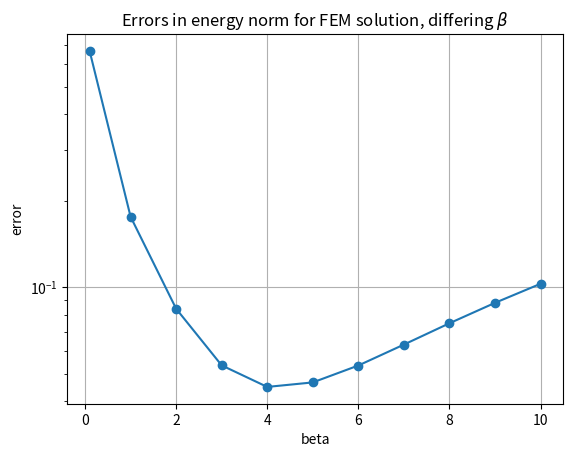

Reproduce this figure in Python.
import numpy as np
from scipy.integrate import quad
import matplotlib.pyplot as plt


def fem_1d(N, beta):
    # equidistant grid points
    h = 1 / N
    nodes = np.arange(0, 1 + h, h)
    nodes = nodes ** beta  # no equidistant points this time
    # vector of elements dependant on nodes
    dx = nodes[1:] - nodes[:-1]

    # stiffness matrix
    A = np.diag(1 / dx[:-1] + 1 / dx[1:])
    A = A - np.diag(1 / dx[1:-1], 1)
    A = A - np.diag(1 / dx[1:-1], -1)

    # load vector
    def left(x, a, b):
        return (2 / 9 * (x ** (-4 / 3) + 5 * x ** (-1 / 3))) * ((x - a) / (b - a))

    def right(x, a, b):
        return (2 / 9 * (x ** (-4 / 3) + 5 * x ** (-1 / 3))) * ((b - x) / (b - a))

    f1 = np.zeros(N - 1)
    f2 = np.zeros(N - 1)
    for i in range(1, N):
        f1[i - 1], _ = quad(lambda x: left(x, nodes[i - 1], nodes[i]), nodes[i - 1], nodes[i])
        f2[i - 1], _ = quad(lambda x: right(x, nodes[i], nodes[i + 1]), nodes[i], nodes[i + 1])
    f = (f1 + f2).T  # when I add the above terms immediately it throws an error

    u = np.linalg.solve(A, f)
    u = np.concatenate(([0], u.flatten(), [0]))  # add boundaries

    x_exact = np.linspace(0, 1, 100)
    plt.title(f"FEM vs exact solution, $N={N}, \\beta = {beta}$")
    plt.plot(x_exact, x_exact ** (2 / 3) * (1 - x_exact), label="exact solution")
    plt.plot(nodes, u, '-o', label="FEM")
    plt.xlabel('x')
    plt.ylabel('u(x)')
    plt.grid(True)
    plt.legend()
    plt.savefig(f"N={N}_b={beta}.png")
    #plt.show()
    plt.close()

    def du_l2(x):
        return (2 / 3 * x ** (-1 / 3) - 5 / 3 * x ** (2 / 3)) ** 2

    norm_u, _ = quad(lambda x: du_l2(x), 0, 1)
    norm_uN = u[1:-1].T @ f
    error = norm_u - norm_uN

    return error

hs = []
errors = []
for N in [5, 10, 15, 20, 25]:
    hs.append(1 / N)
    errors.append(fem_1d(N, 1))

plt.semilogy(hs, errors, "-o", label="error")
plt.title("Errors in energy norm for FEM solution, differing $h$")
plt.xlabel('h')
plt.ylabel('error')
plt.grid(True)
plt.legend()
plt.savefig(f"energynorm2.png")
plt.show()

betas = []
errors = []
for beta in [0.1, 1, 2, 3, 4, 5, 6, 7, 8, 9, 10]:
    betas.append(beta)
    errors.append(fem_1d(10, beta))

plt.semilogy(betas, errors, "-o")
plt.title("Errors in energy norm for FEM solution, differing $\\beta$")
plt.xlabel('beta')
plt.ylabel('error')
plt.grid(True)
plt.savefig(f"energynorm_betas.png")
plt.show()
